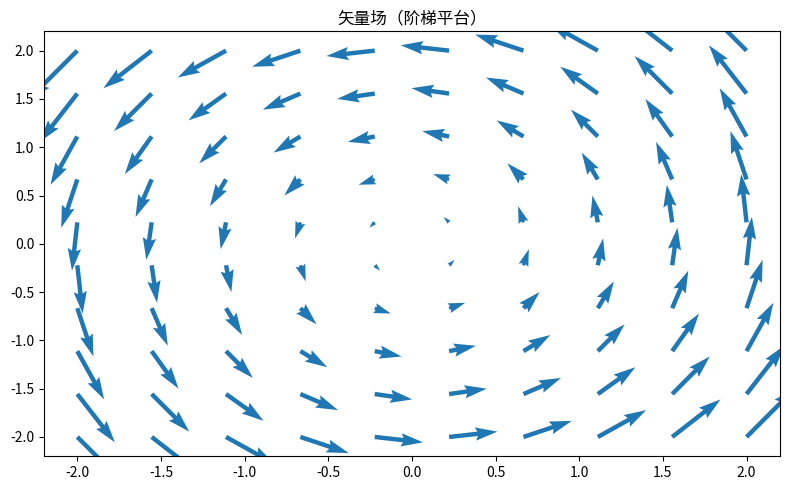

Source code (Python):
"""矢量场（阶梯平台）
数据可视化示例（matplotlib）。旋转矢量场箭头图。
运行后在当前目录生成 'viz_quiver_d7'_preview.png。
"""
import matplotlib
matplotlib.use("Agg")
import matplotlib.pyplot as plt
import numpy as np

rng = np.random.default_rng(13)
fig, ax = plt.subplots(figsize=(8, 5))
x = np.linspace(-2, 2, 10); yv = np.linspace(-2, 2, 10)
X, Y = np.meshgrid(x, yv)
U, Vv = -Y, X
ax.quiver(X, Y, U, Vv, color='tab:blue')
ax.set_title("矢量场（阶梯平台）")
plt.tight_layout()
plt.savefig("'viz_quiver_d7'_preview.png", dpi=110)
print("已生成 'viz_quiver_d7'_preview.png")
